Run: headless pygame with SDL's dummy video driver; simulated clock (each Clock.tick advances the game by its frame time, no real sleeping); random seed 0; keys injected as events and as key.get_pressed() state; no mouse input.
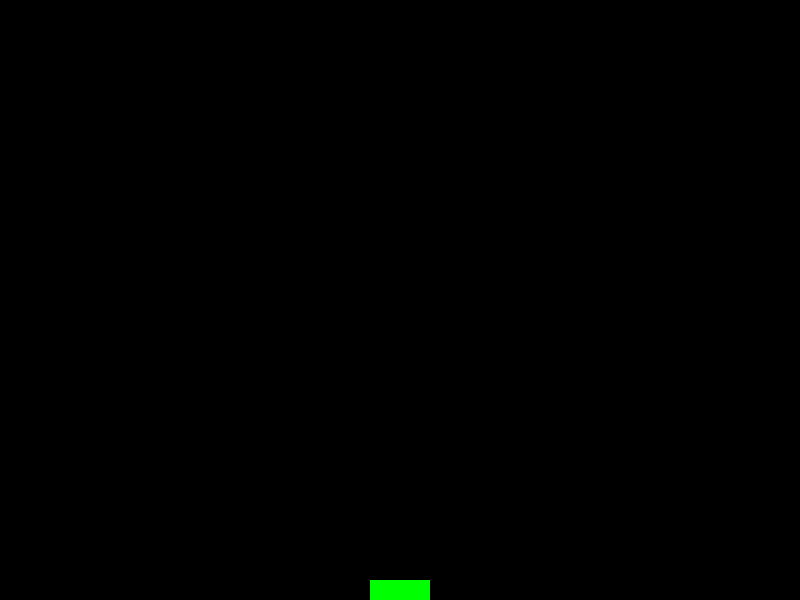
Frame 1 of 4 · flips 1–60 · no input
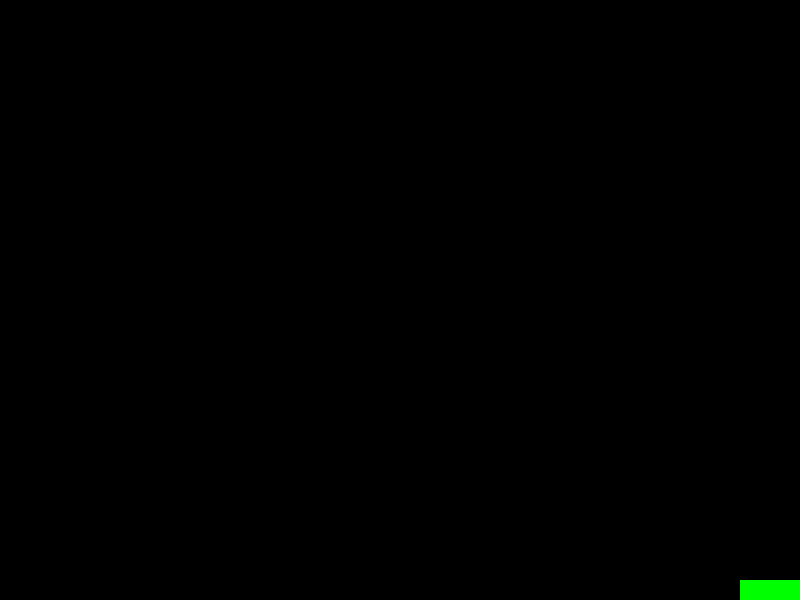
Frame 2 of 4 · flips 61–180 · tapped SPACE, RETURN · held RIGHT (→), D
Frame 3 of 4 · flips 181–300 · held DOWN (↓), S · screen unchanged from frame 2, image omitted
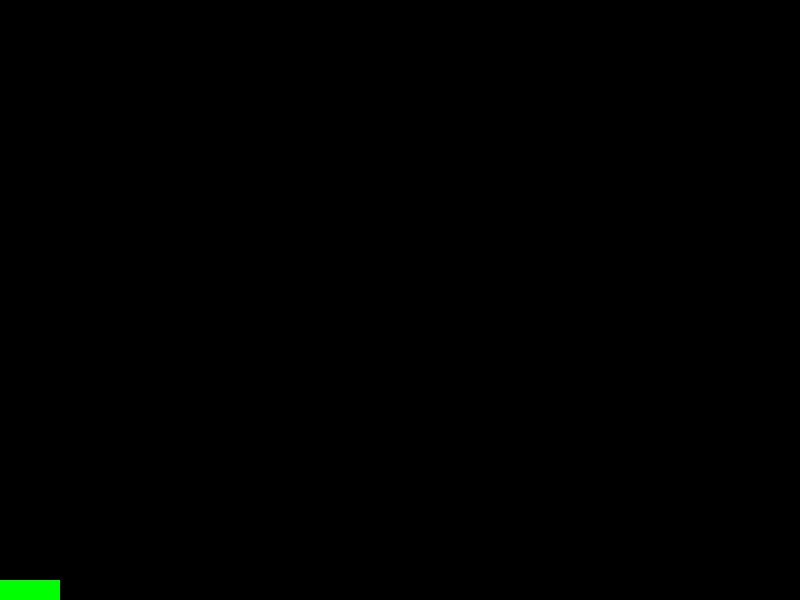
Frame 4 of 4 · flips 301–420 · held LEFT (←), A, UP (↑), W

The pygame program that drew these frames:

import os

import pygame
from pygame.locals import *


class Player(object):
    HEGIHT = 20
    WIDTH = 60
    COLOR = (0, 255, 0)
    DX = 10

    def __init__(self, x, y):
        self.x = x
        self.y = y

    @property
    def pos(self):
        return (self.x, self.y)

    @property
    def size(self):
        return (self.WIDTH, self.HEGIHT)

    def update(self, keys):
        if keys[K_LEFT]:
            if (self.x - self.DX) >= Game.LEFT:
                self.x -= self.DX
            else:
                self.x = Game.LEFT
        elif keys[K_RIGHT]:
            if (self.x + self.DX + self.WIDTH) <= Game.RIGHT:
                self.x += self.DX
            else:
                self.x = Game.RIGHT - self.WIDTH


    def draw(self, screen):
        rect = pygame.Rect(self.pos, self.size)
        pygame.draw.rect(screen, self.COLOR, rect)


class Game(object):

    FRAMES_PER_SECOND = 30
    RESOLUTION = WIDTH, HEGIHT = 800, 600
    LEFT = 0
    RIGHT = WIDTH
    WINDOWS_TITLE = 'Space Invaders v1.0'
    BLACK = (0, 0, 0)

    def __init__(self):
        os.environ['SDL_VIDEO_CENTERED'] = '1'
        pygame.init()
        self.done = False
        self.screen = pygame.display.set_mode(self.RESOLUTION)
        self.clock = pygame.time.Clock()
        pygame.display.set_caption(self.WINDOWS_TITLE)
        self.player = Player(self.WIDTH // 2 - Player.WIDTH // 2, self.HEGIHT - Player.HEGIHT)

    def update(self):
        # Handle exit events
        keys = pygame.key.get_pressed()
        if keys[K_ESCAPE] or keys[K_q]:
            self.done = True
            return
        for event in pygame.event.get():
            if event.type == pygame.QUIT:
                self.done = True
                return
        self.player.update(keys)

    def draw(self):
        self.screen.fill(self.BLACK)
        self.player.draw(self.screen)
        pygame.display.flip()

    def wait(self):
        self.clock.tick(self.FRAMES_PER_SECOND)


def main():
    game = Game()
    while not game.done:
        game.update()
        game.draw()
        game.wait()


main()
